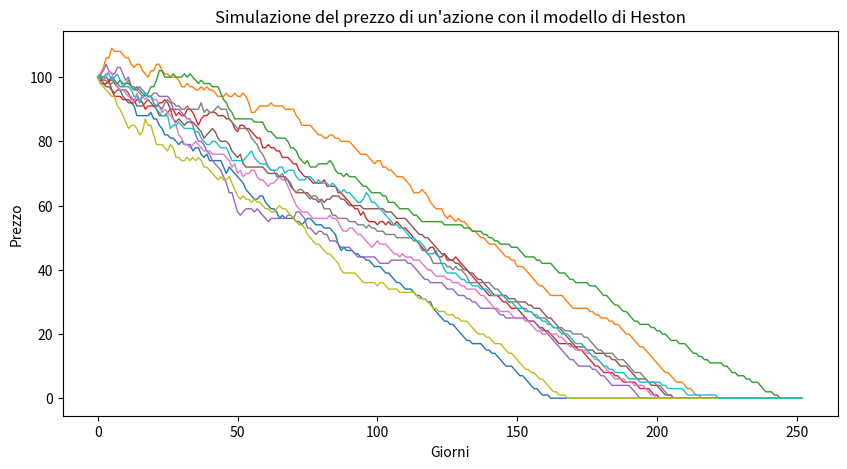

This chart was generated by the following Python code:
import numpy as np
import matplotlib.pyplot as plt

# Parametri del modello
S0 = 100   # Prezzo iniziale
V0 = 0.04  # Volatilità iniziale
mu = 0.05  # Rendimento atteso
kappa = 2  # Velocità di mean reversion
theta = 0.04  # Valore di lungo periodo della volatilità
sigma = 0.2   # Volatility of volatility
rho = -0.7    # Correlazione tra S_t e V_t
T = 1.0       # Orizzonte temporale (1 anno)
N = 252       # Passi nel tempo
dt = T / N    # Delta t
M = 10000     # Numero di simulazioni

# Generazione dei moti browniani correlati
dW_S = np.random.normal(0, np.sqrt(dt), (M, N))
dW_V = rho * dW_S + np.sqrt(1 - rho**2) * np.random.normal(0, np.sqrt(dt), (M, N))

# Simulazione dei processi S_t e V_t
S = np.full((M, N+1), S0)
V = np.full((M, N+1), V0)

for t in range(N):
    V[:, t+1] = np.maximum(V[:, t] + kappa * (theta - V[:, t]) * dt + sigma * np.sqrt(V[:, t]) * dW_V[:, t], 0)
    S[:, t+1] = S[:, t] * np.exp((mu - 0.5 * V[:, t]) * dt + np.sqrt(V[:, t]) * dW_S[:, t])

# Plot di alcune simulazioni
plt.figure(figsize=(10, 5))
for i in range(10):
    plt.plot(S[i, :], lw=1)
plt.title("Simulazione del prezzo di un'azione con il modello di Heston")
plt.xlabel("Giorni")
plt.ylabel("Prezzo")
plt.show()
